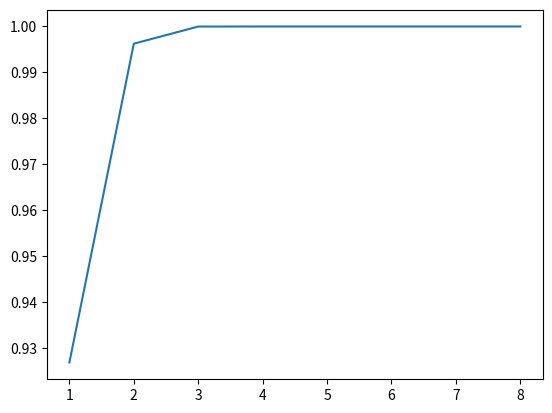

This figure's Python source: (Note: this script raises an exception after producing the figure.)
# ANDREW NG LOGISTIC REGRESSION IMPLEMENTATION

import numpy as np
import matplotlib.pyplot as plt
import pandas as pd

def sigmoid(x):
    return 1.0 / (1.0 + np.exp(-x))

# Plot the logistic curve

def plot_lr_curve():

    x = np.arange(-10, 10, 0.2)
    phi_x = sigmoid(x)
    plt.plot(x, phi_x)
    plt.axvline(0.0, color='k')
    #plt.axhspan(0.0, 1.0, facecolor='1.0'.alpha=1.0, ls='dotted')
    plt.axhline(y=0.5, ls='dotted', color='k')
    plt.yticks([0.0, 0.5, 1.0])
    plt.ylim(-0.1, 1.1)
    plt.xlabel('x')
    plt.ylabel('Sigmoid curve')
    plt.show()

X = np.array([1, 2,3,4,5,6,7,7,8]).reshape(9, 1)
y = np.array([1, 0, 0, 1, 1, 0, 0, 1, 1]).reshape(9,1)
#plt.scatter(X, y)
#plt.show()

t = 2

def test_sigmoid():

    sig_X = sigmoid(X)
    print(sig_X)

y = X ** 2 + np.cos(X) + X
print(y)
plt.plot(X, sigmoid(y))
plt.show()

def logartihmic_cost_function(X, y, t):

    m = X.shape[0]
    h = sigmoid(np.dot(X, t))

    loss1 = -y * np.log10(h)
    loss2 = (1 - y) * np.log10(1 - h)

    total_loss = (loss1 - loss2) / m

    return total_loss

#print(logartihmic_cost_function(X, y, t))

def gradient_descent(X, y, a, iters):

    theta = np.ones(2)

    m = X.shape[0]

    for _ in range(iters):

        h = sigmoid(np.dot(X, theta))
        loss = y - h

        gradient = np.dot(X.transpose(), loss) / m

        theta = theta - a * gradient

    return theta

gd = gradient_descent(X, y, 0.01, 50)
print(gd)

def cost_reg(X, Y, t,reg_lambda) :
    # Cost Function with Regularization
    m = Y.size
    return logartihmic_cost_function(X,Y,t) + reg_lambda/(2.0*m) * np.dot(t[1:],t[1:])
